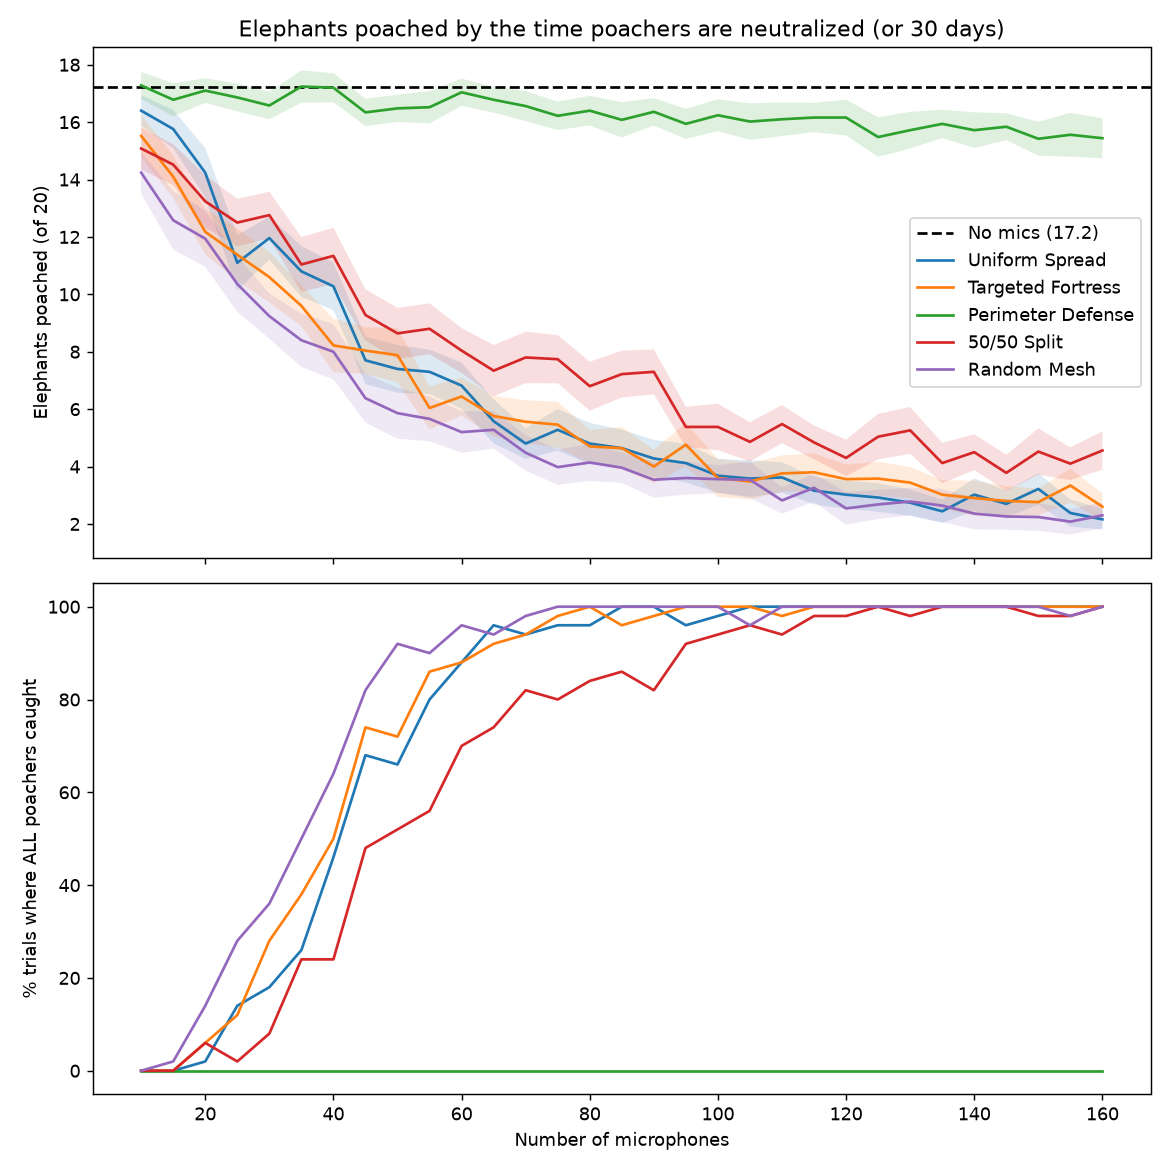

Values plotted in this chart, from the file beside it:
strategy, strategy_name, num_mics, trial, poached, neutralized, all_neutralized, time_1st_poach_days, time_1st_neutral_days, total_time_days
1, Uniform Spread, 20, 1, 17, 4, 0, 1.497, 12.06, 30
1, Uniform Spread, 20, 2, 9, 9, 0, 0.1047, 0.1916, 30
1, Uniform Spread, 20, 3, 15, 4, 0, 1.476, 0.272, 30
1, Uniform Spread, 20, 4, 12, 7, 0, 0.7807, 12.82, 30
1, Uniform Spread, 20, 5, 19, 5, 0, 0.316, 3.924, 30
1, Uniform Spread, 20, 6, 14, 5, 0, 0.2697, 2.091, 30
1, Uniform Spread, 20, 7, 17, 7, 0, 3.635, 0.684, 30
1, Uniform Spread, 20, 8, 15, 5, 0, 0.9931, 1.9, 30
1, Uniform Spread, 20, 9, 18, 4, 0, 0.1707, 3.281, 30
1, Uniform Spread, 20, 10, 15, 5, 0, 0.7963, 5.865, 30
1, Uniform Spread, 20, 11, 13, 7, 0, 0.5411, 0.9774, 30
1, Uniform Spread, 20, 12, 9, 8, 0, 2.758, 1.448, 30
1, Uniform Spread, 20, 13, 14, 8, 0, 0.7465, 2.34, 30
1, Uniform Spread, 20, 14, 14, 5, 0, 0.2529, 8.039, 30
1, Uniform Spread, 20, 15, 16, 4, 0, 0.1071, 5.949, 30
1, Uniform Spread, 20, 16, 16, 3, 0, 1.323, 2.35, 30
1, Uniform Spread, 20, 17, 17, 4, 0, 0.09259, 6.437, 30
1, Uniform Spread, 20, 18, 5, 10, 1, 0.7413, 1.56, 23.48
1, Uniform Spread, 20, 19, 16, 7, 0, 1.186, 3.388, 30
1, Uniform Spread, 20, 20, 16, 7, 0, 0.4936, 3.189, 30
1, Uniform Spread, 20, 21, 8, 8, 0, 0.4039, 1, 30
1, Uniform Spread, 20, 22, 13, 4, 0, 0.3675, 1.35, 30
1, Uniform Spread, 20, 23, 14, 7, 0, 0.8895, 0.2801, 30
1, Uniform Spread, 20, 24, 14, 5, 0, 0.4155, 1.207, 30
1, Uniform Spread, 20, 25, 16, 4, 0, 0.3113, 0.8148, 30
1, Uniform Spread, 20, 26, 17, 4, 0, 0.1707, 0.4994, 30
1, Uniform Spread, 20, 27, 13, 6, 0, 0.5903, 4.345, 30
1, Uniform Spread, 20, 28, 15, 8, 0, 0.2598, 2.612, 30
1, Uniform Spread, 20, 29, 18, 2, 0, 0.1013, 7.595, 30
1, Uniform Spread, 20, 30, 17, 4, 0, 0.1771, 2.714, 30
2, Targeted Fortress, 20, 1, 12, 8, 0, 0.5122, 2.808, 30
2, Targeted Fortress, 20, 2, 14, 8, 0, 0.1047, 2.797, 30
2, Targeted Fortress, 20, 3, 10, 8, 0, 0.4149, 2.722, 30
2, Targeted Fortress, 20, 4, 13, 5, 0, 0.7245, 1.619, 30
2, Targeted Fortress, 20, 5, 15, 5, 0, 0.3304, 0.06655, 30
2, Targeted Fortress, 20, 6, 14, 7, 0, 0.2697, 1.548, 30
2, Targeted Fortress, 20, 7, 13, 7, 0, 1.736, 2.782, 30
2, Targeted Fortress, 20, 8, 18, 4, 0, 1.485, 3.392, 30
2, Targeted Fortress, 20, 9, 10, 9, 0, 0.1707, 0.3559, 30
2, Targeted Fortress, 20, 10, 15, 6, 0, 2.637, 2.468, 30
2, Targeted Fortress, 20, 11, 14, 6, 0, 0.4392, 2.083, 30
2, Targeted Fortress, 20, 12, 16, 6, 0, 0.1128, 3.31, 30
2, Targeted Fortress, 20, 13, 11, 9, 0, 0.8582, 1.126, 30
2, Targeted Fortress, 20, 14, 13, 7, 0, 0.5926, 1.168, 30
2, Targeted Fortress, 20, 15, 17, 6, 0, 0.1071, 8.351, 30
2, Targeted Fortress, 20, 16, 9, 9, 0, 0.5579, 0.3733, 30
2, Targeted Fortress, 20, 17, 12, 8, 0, 0.09259, 8.1, 30
2, Targeted Fortress, 20, 18, 10, 7, 0, 0.9479, 1.299, 30
2, Targeted Fortress, 20, 19, 14, 6, 0, 1.061, 2.999, 30
2, Targeted Fortress, 20, 20, 8, 7, 0, 0.7523, 0.006366, 30
2, Targeted Fortress, 20, 21, 10, 9, 0, 0.2593, 0.6088, 30
2, Targeted Fortress, 20, 22, 12, 7, 0, 1.979, 0.1291, 30
2, Targeted Fortress, 20, 23, 16, 7, 0, 1.281, 0.7488, 30
2, Targeted Fortress, 20, 24, 15, 6, 0, 0.7315, 4.295, 30
2, Targeted Fortress, 20, 25, 9, 9, 0, 0.3322, 2.567, 30
2, Targeted Fortress, 20, 26, 8, 8, 0, 0.5729, 0.8976, 30
2, Targeted Fortress, 20, 27, 13, 9, 0, 1.172, 1.109, 30
2, Targeted Fortress, 20, 28, 13, 7, 0, 0.2598, 4.131, 30
2, Targeted Fortress, 20, 29, 16, 6, 0, 0.1013, 1.264, 30
2, Targeted Fortress, 20, 30, 12, 10, 1, 0.1771, 1.068, 29.88
... 7,740 more rows
